Dataset: clasif-malaria (GitHub, ajbanegas/CNN-CAD). Classes: decoys, inhibitors.

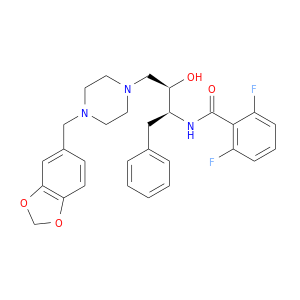
Label: decoys

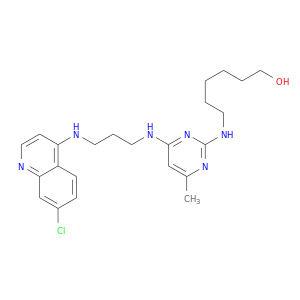
Label: inhibitors

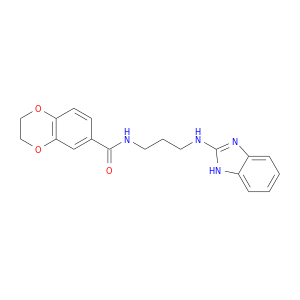
Label: decoys

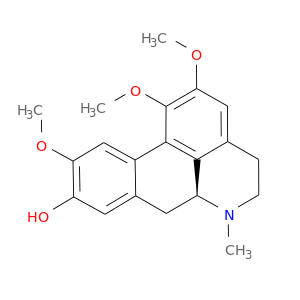
Label: inhibitors

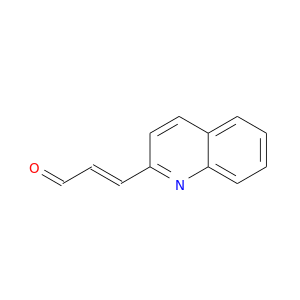
Label: decoys

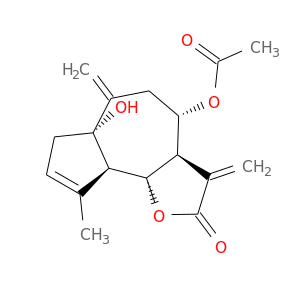
Label: inhibitors
